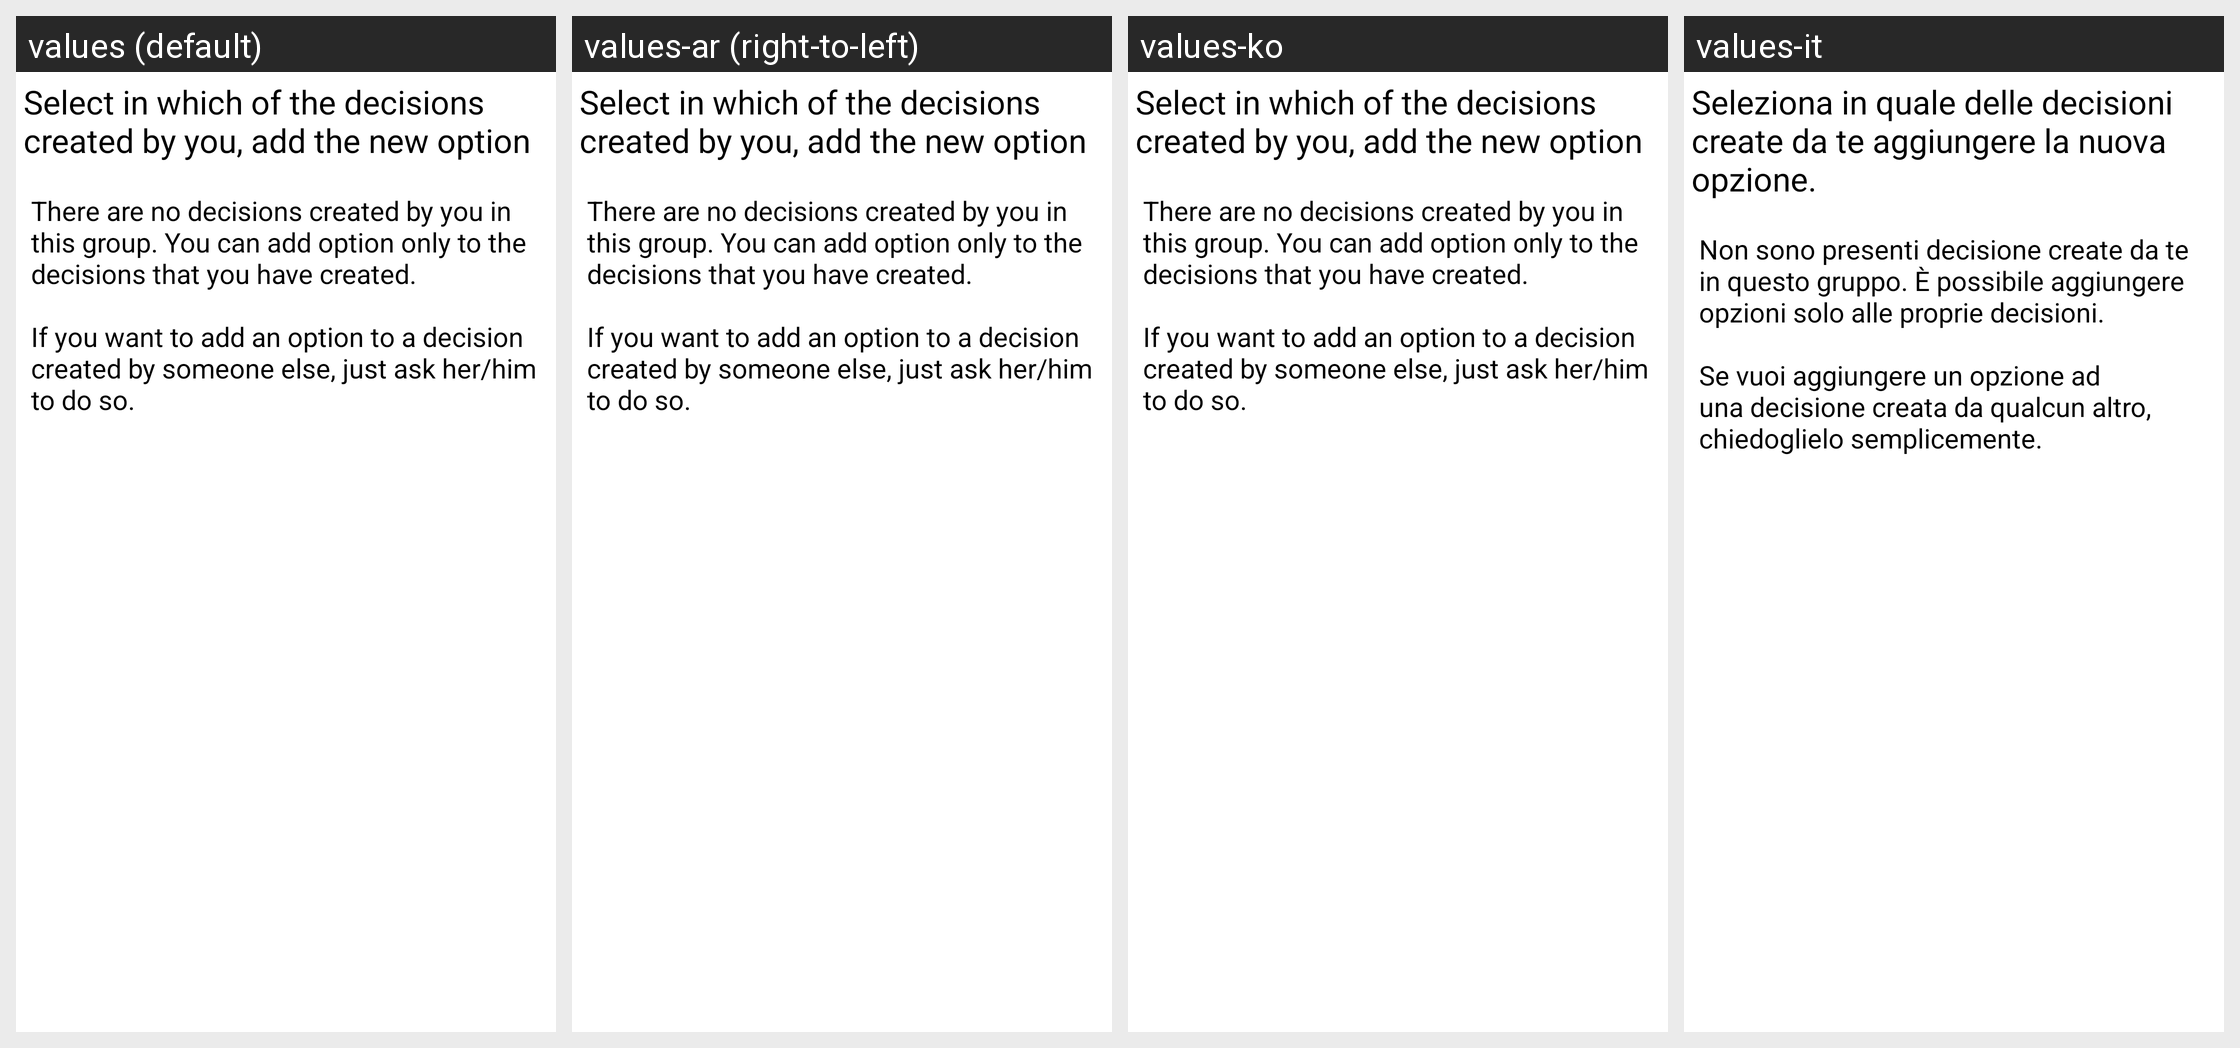

Strings drawn on this Android screen and how each of the app's shown locales translates them:
Android screen res/layout/select_decision_layout.xml rendered under 4 locales, left to right: values (default), values-ar (right-to-left), values-ko, values-it. Device: Nexus 5 (rendered at 1080×1920; each locale shown at half size, 540×960, under a caption strip naming it); theme Theme.TMessages.Start.
Other locales in the repository, not shown: values-de, values-es, values-nl, values-pt-rBR, values-pt-rPT.
Strings drawn on this screen, with the default value and each locale's value (text and hints the layout hard-codes, and strings that could not be matched under every locale, appear in the picture but are not listed):

decisionsCreatedByYou
  values: Select in which of the decisions created by you, add the new option
  values-ar: Select in which of the decisions created by you, add the new option  [not translated; the default value is used]
  values-ko: Select in which of the decisions created by you, add the new option  [not translated; the default value is used]
  values-it: Seleziona in quale delle decisioni create da te aggiungere la nuova opzione.

thereAreNoDecisionCreatedByYouInThisGroup
  values: There are no decisions created by you in this group. You can add option only to the decisions that you have created. 
      
      If you want to add an option to a decision created by someone else, just ask her/him to do so.
  values-ar: There are no decisions created by you in this group. You can add option only to the decisions that you have created. 
      
      If you want to add an option to a decision created by someone else, just ask her/him to do so.  [not translated; the default value is used]
  values-ko: There are no decisions created by you in this group. You can add option only to the decisions that you have created. 
      
      If you want to add an option to a decision created by someone else, just ask her/him to do so.  [not translated; the default value is used]
  values-it: Non sono presenti decisione create da te in questo gruppo. È possibile aggiungere opzioni solo alle proprie decisioni. 
      
      Se vuoi aggiungere un opzione ad una decisione creata da qualcun altro, chiedoglielo semplicemente.
